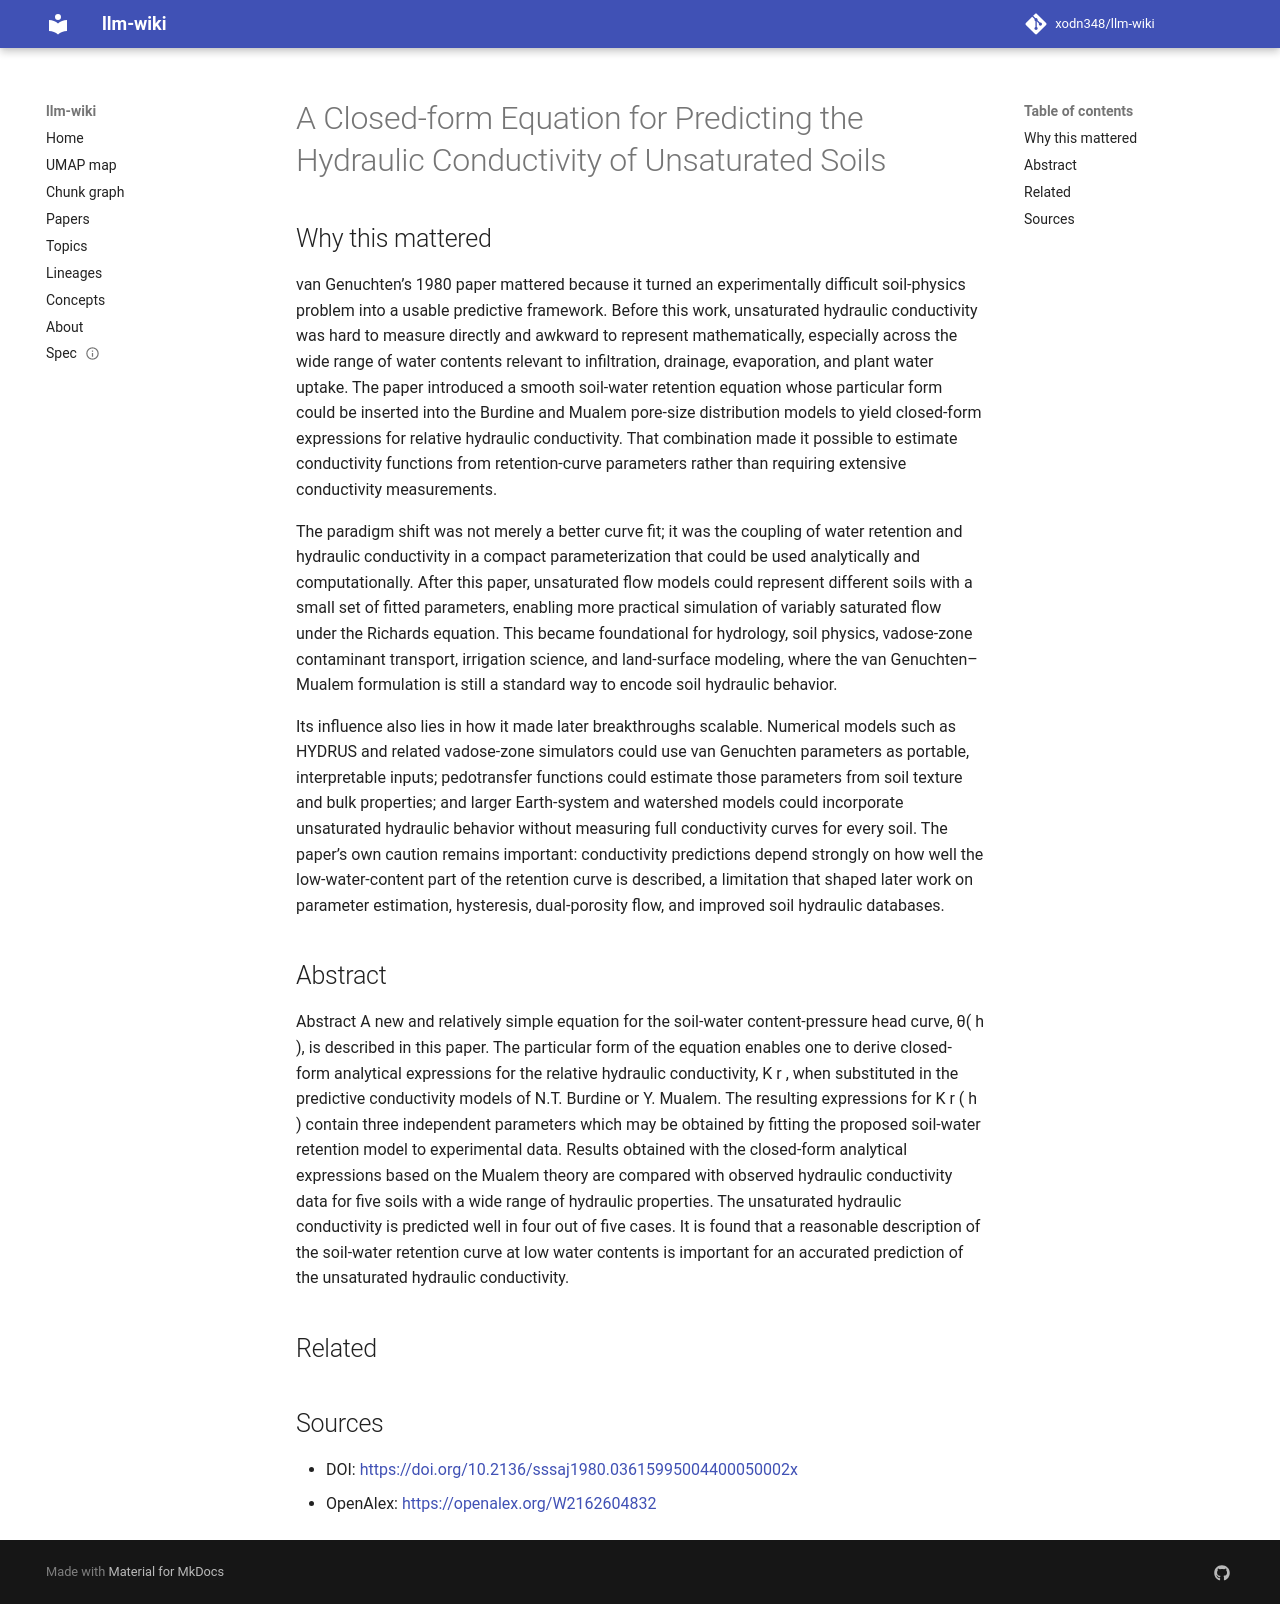

repository: xodn348/llm-wiki · page: paper/10_2136_sssaj1980_03615995004400050002x/index.html · generator: mkdocs

---
title: A Closed‐form Equation for Predicting the Hydraulic Conductivity of Unsaturated
  Soils
doi: 10.2136/sssaj1980.03615995004400050002x
openalex_id: https://openalex.org/W2162604832
year: 1980
venue: Soil Science Society of America Journal
authors: Martinus Th. van Genuchten
citations: 27204
fleming_tier: true
concepts:
- Hydraulic conductivity
- Soil water
- Conductivity
- Pressure head
- Soil science
- Water retention
- Range (aeronautics)
- Water content
- Materials science
- Mathematics
---

# A Closed‐form Equation for Predicting the Hydraulic Conductivity of Unsaturated Soils

## Why this mattered

van Genuchten’s 1980 paper mattered because it turned an experimentally difficult soil-physics problem into a usable predictive framework. Before this work, unsaturated hydraulic conductivity was hard to measure directly and awkward to represent mathematically, especially across the wide range of water contents relevant to infiltration, drainage, evaporation, and plant water uptake. The paper introduced a smooth soil-water retention equation whose particular form could be inserted into the Burdine and Mualem pore-size distribution models to yield closed-form expressions for relative hydraulic conductivity. That combination made it possible to estimate conductivity functions from retention-curve parameters rather than requiring extensive conductivity measurements.

The paradigm shift was not merely a better curve fit; it was the coupling of water retention and hydraulic conductivity in a compact parameterization that could be used analytically and computationally. After this paper, unsaturated flow models could represent different soils with a small set of fitted parameters, enabling more practical simulation of variably saturated flow under the Richards equation. This became foundational for hydrology, soil physics, vadose-zone contaminant transport, irrigation science, and land-surface modeling, where the van Genuchten–Mualem formulation is still a standard way to encode soil hydraulic behavior.

Its influence also lies in how it made later breakthroughs scalable. Numerical models such as HYDRUS and related vadose-zone simulators could use van Genuchten parameters as portable, interpretable inputs; pedotransfer functions could estimate those parameters from soil texture and bulk properties; and larger Earth-system and watershed models could incorporate unsaturated hydraulic behavior without measuring full conductivity curves for every soil. The paper’s own caution remains important: conductivity predictions depend strongly on how well the low-water-content part of the retention curve is described, a limitation that shaped later work on parameter estimation, hysteresis, dual-porosity flow, and improved soil hydraulic databases.

## Abstract

Abstract A new and relatively simple equation for the soil‐water content‐pressure head curve, θ( h ), is described in this paper. The particular form of the equation enables one to derive closed‐form analytical expressions for the relative hydraulic conductivity, K r , when substituted in the predictive conductivity models of N.T. Burdine or Y. Mualem. The resulting expressions for K r ( h ) contain three independent parameters which may be obtained by fitting the proposed soil‐water retention model to experimental data. Results obtained with the closed‐form analytical expressions based on the Mualem theory are compared with observed hydraulic conductivity data for five soils with a wide range of hydraulic properties. The unsaturated hydraulic conductivity is predicted well in four out of five cases. It is found that a reasonable description of the soil‐water retention curve at low water contents is important for an accurated prediction of the unsaturated hydraulic conductivity.


## Related



## Sources

- DOI: [https://doi.org/10.2136/sssaj1980.03615995004400050002x](https://doi.org/10.2136/sssaj1980.03615995004400050002x)
- OpenAlex: [https://openalex.org/W2162604832](https://openalex.org/W2162604832)
